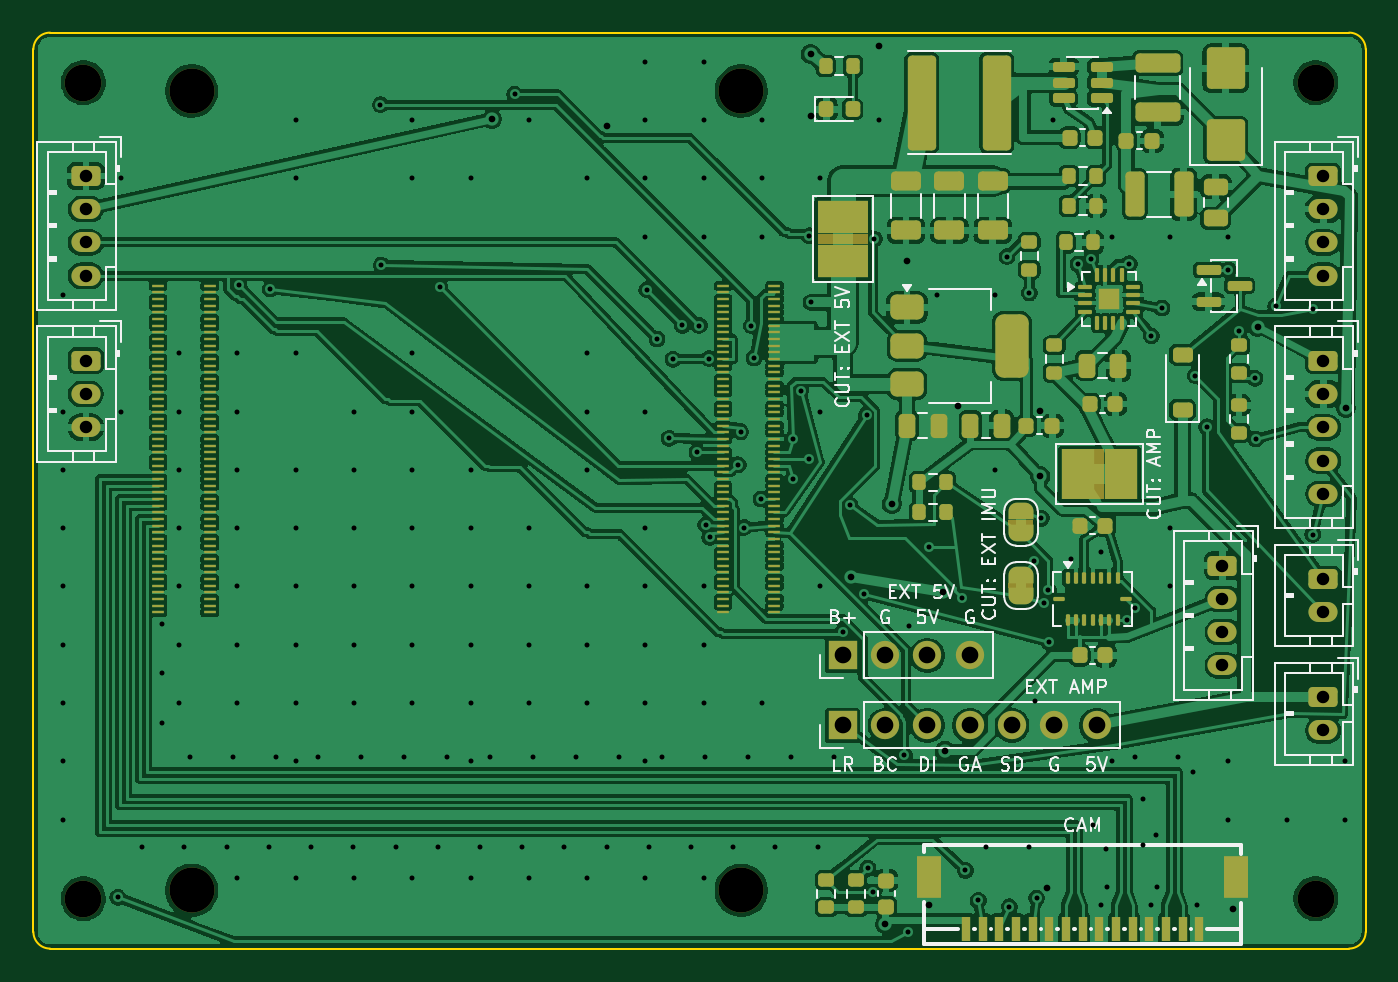
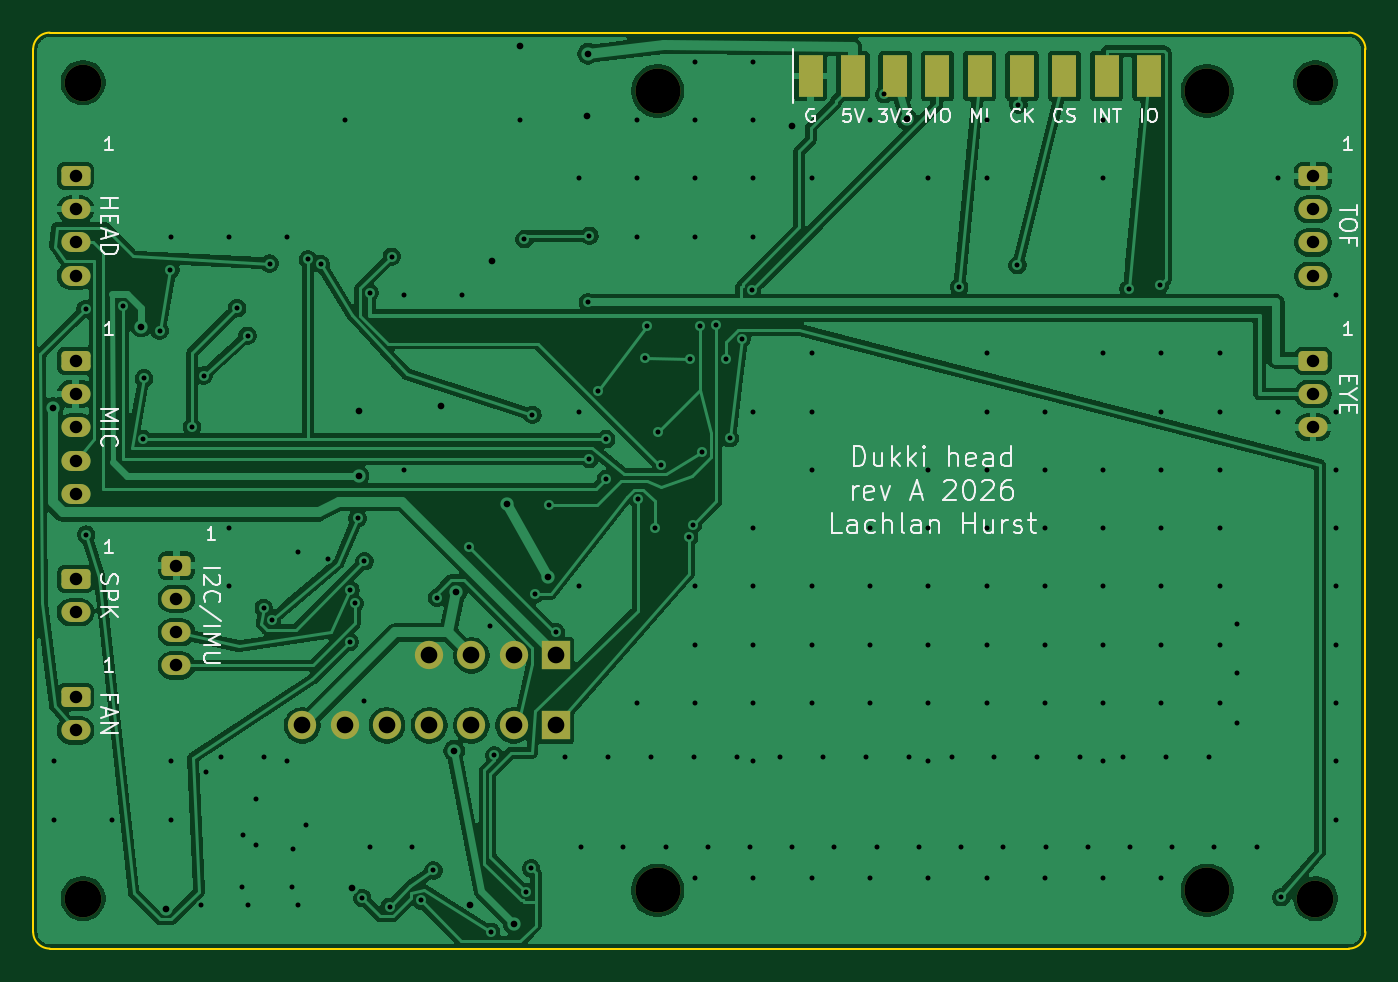
Circuit board: 11 layer files. Board 80.0 x 55.0 mm.
- bottom_copper: head-B_Cu.gbl (141662 bytes)
- bottom_mask: head-B_Mask.gbs (3057 bytes)
- paste: head-B_Paste.gbp (527 bytes)
- bottom_silk: head-B_Silkscreen.gbo (30829 bytes)
- outline: head-Edge_Cuts.gm1 (969 bytes)
- top_copper: head-F_Cu.gtl (478585 bytes)
- top_mask: head-F_Mask.gts (16188 bytes)
- paste: head-F_Paste.gtp (12604 bytes)
- top_silk: head-F_Silkscreen.gto (55625 bytes)
- drill: head-NPTH.drl (514 bytes)
- drill: head-PTH.drl (4280 bytes)

=== bottom_copper: head-B_Cu.gbl (141662 bytes, source omitted) ===
=== bottom_mask: head-B_Mask.gbs (3057 bytes, source withheld) ===
=== paste: head-B_Paste.gbp ===
G04 #@! TF.GenerationSoftware,KiCad,Pcbnew,10.0.6-10.0.6~ubuntu26.04.1*
G04 #@! TF.CreationDate,2026-10-15T16:20:24+11:00*
G04 #@! TF.ProjectId,head,68656164-2e6b-4696-9361-645f70636258,rev?*
G04 #@! TF.SameCoordinates,Original*
G04 #@! TF.FileFunction,Paste,Bot*
G04 #@! TF.FilePolarity,Positive*
%FSLAX46Y46*%
G04 Gerber Fmt 4.6, Leading zero omitted, Abs format (unit mm)*
G04 Created by KiCad (PCBNEW 10.0.6-10.0.6~ubuntu26.04.1) date 2026-10-15 16:20:24*
%MOMM*%
%LPD*%
G01*
G04 APERTURE LIST*
G04 APERTURE END LIST*
M02*

=== bottom_silk: head-B_Silkscreen.gbo (30829 bytes, source omitted) ===
=== outline: head-Edge_Cuts.gm1 ===
G04 #@! TF.GenerationSoftware,KiCad,Pcbnew,10.0.6-10.0.6~ubuntu26.04.1*
G04 #@! TF.CreationDate,2026-10-15T16:20:24+11:00*
G04 #@! TF.ProjectId,head,68656164-2e6b-4696-9361-645f70636258,rev?*
G04 #@! TF.SameCoordinates,Original*
G04 #@! TF.FileFunction,Profile,NP*
%FSLAX46Y46*%
G04 Gerber Fmt 4.6, Leading zero omitted, Abs format (unit mm)*
G04 Created by KiCad (PCBNEW 10.0.6-10.0.6~ubuntu26.04.1) date 2026-10-15 16:20:24*
%MOMM*%
%LPD*%
G01*
G04 APERTURE LIST*
G04 #@! TA.AperFunction,Profile*
%ADD10C,0.100000*%
G04 #@! TD*
G04 APERTURE END LIST*
D10*
X0Y54000000D02*
G75*
G02*
X1000000Y55000000I1000000J0D01*
G01*
X0Y1000000D02*
X0Y54000000D01*
X1000000Y55000000D02*
X79000000Y55000000D01*
X1000000Y0D02*
G75*
G02*
X0Y1000000I0J1000000D01*
G01*
X79000000Y55000000D02*
G75*
G02*
X80000000Y54000000I0J-1000000D01*
G01*
X79000000Y0D02*
X1000000Y0D01*
X80000000Y54000000D02*
X80000000Y1000000D01*
X80000000Y1000000D02*
G75*
G02*
X79000000Y0I-1000000J0D01*
G01*
M02*

=== top_copper: head-F_Cu.gtl (478585 bytes, source omitted) ===
=== top_mask: head-F_Mask.gts (16188 bytes, source omitted) ===
=== paste: head-F_Paste.gtp (12604 bytes, source omitted) ===
=== top_silk: head-F_Silkscreen.gto (55625 bytes, source omitted) ===
=== drill: head-NPTH.drl ===
M48
; DRILL file KiCad 10.0.6-10.0.6~ubuntu26.04.1 date 2026-10-15T16:20:24
; FORMAT={-:-/ absolute / metric / decimal}
; #@! TF.CreationDate,2026-10-15T16:20:24+11:00
; #@! TF.GenerationSoftware,Kicad,Pcbnew,10.0.6-10.0.6~ubuntu26.04.1
; #@! TF.FileFunction,NonPlated,1,2,NPTH
FMAT,2
METRIC
; #@! TA.AperFunction,NonPlated,NPTH,ComponentDrill
T1C2.200
; #@! TA.AperFunction,NonPlated,NPTH,ComponentDrill
T2C2.700
%
G90
G05
T1
X3.0Y52.0
X3.0Y3.0
X77.0Y52.0
X77.0Y3.0
T2
X9.5Y51.5
X9.5Y3.5
X42.5Y51.5
X42.5Y3.5
M30

=== drill: head-PTH.drl ===
M48
; DRILL file KiCad 10.0.6-10.0.6~ubuntu26.04.1 date 2026-10-15T16:20:24
; FORMAT={-:-/ absolute / metric / decimal}
; #@! TF.CreationDate,2026-10-15T16:20:24+11:00
; #@! TF.GenerationSoftware,Kicad,Pcbnew,10.0.6-10.0.6~ubuntu26.04.1
; #@! TF.FileFunction,Plated,1,2,PTH
FMAT,2
METRIC
; #@! TA.AperFunction,Plated,PTH,ViaDrill
T1C0.300
; #@! TA.AperFunction,Plated,PTH,ViaDrill
T2C0.400
; #@! TA.AperFunction,Plated,PTH,ComponentDrill
T3C0.750
; #@! TA.AperFunction,Plated,PTH,ComponentDrill
T4C1.000
%
G90
G05
T1
X1.75Y39.25
X1.75Y32.25
X1.75Y28.75
X1.75Y25.25
X1.75Y21.75
X1.75Y18.25
X1.75Y14.75
X1.75Y11.25
X1.75Y7.75
X5.064Y3.086
X5.25Y46.25
X5.25Y32.25
X6.535Y6.1
X7.7Y19.48
X7.7Y16.52
X7.7Y13.56
X8.75Y35.75
X8.75Y32.25
X8.75Y28.75
X8.75Y25.25
X8.75Y21.75
X8.75Y18.25
X8.75Y14.75
X9.07Y6.1
X9.379Y11.5
X11.604Y6.1
X11.958Y11.5
X12.25Y35.75
X12.25Y32.25
X12.25Y28.75
X12.25Y25.25
X12.25Y21.75
X12.25Y18.25
X12.25Y14.75
X12.25Y4.25
X12.344Y39.838
X14.139Y6.1
X14.219Y39.6
X14.537Y11.5
X15.75Y49.75
X15.75Y46.25
X15.75Y35.75
X15.75Y28.75
X15.75Y25.25
X15.75Y21.75
X15.75Y18.25
X15.75Y14.75
X15.75Y11.25
X15.75Y4.25
X16.674Y6.1
X17.117Y11.5
X19.209Y6.1
X19.25Y32.25
X19.25Y28.75
X19.25Y25.25
X19.25Y21.75
X19.25Y18.25
X19.25Y14.75
X19.25Y4.25
X19.696Y11.5
X20.841Y50.677
X20.898Y41.039
X21.743Y6.1
X22.275Y11.5
X22.75Y49.75
X22.75Y46.25
X22.75Y35.75
X22.75Y32.25
X22.75Y28.75
X22.75Y25.25
X22.75Y21.75
X22.75Y18.25
X22.75Y14.75
X22.75Y4.25
X24.278Y6.1
X24.4Y39.725
X24.854Y11.5
X26.25Y46.25
X26.25Y28.75
X26.25Y25.25
X26.25Y21.75
X26.25Y18.25
X26.25Y14.75
X26.25Y11.25
X26.25Y4.25
X26.813Y6.1
X27.433Y11.5
X28.9Y51.3
X29.348Y6.1
X29.75Y49.75
X29.75Y25.25
X29.75Y21.75
X29.75Y18.25
X29.75Y14.75
X29.75Y4.25
X30.012Y11.5
X31.883Y6.1
X32.592Y11.5
X33.25Y46.25
X33.25Y35.75
X33.25Y32.25
X33.25Y28.75
X33.25Y21.75
X33.25Y18.25
X33.25Y14.75
X33.25Y4.25
X34.417Y6.1
X35.171Y11.5
X36.75Y53.25
X36.75Y49.75
X36.75Y46.25
X36.75Y42.75
X36.75Y32.25
X36.75Y25.25
X36.75Y21.75
X36.75Y18.25
X36.75Y14.75
X36.75Y11.25
X36.75Y4.25
X36.824Y39.563
X36.952Y6.1
X37.447Y36.604
X37.75Y11.5
X38.168Y30.643
X38.411Y35.389
X38.969Y37.419
X39.487Y6.1
X39.849Y29.8
X39.98Y37.414
X40.25Y53.25
X40.25Y49.75
X40.25Y46.25
X40.25Y42.75
X40.25Y21.75
X40.25Y18.25
X40.25Y14.75
X40.25Y4.25
X40.329Y11.5
X40.37Y25.45
X40.575Y35.432
X40.616Y24.696
X42.022Y6.1
X42.32Y29.05
X42.468Y31.033
X42.681Y25.283
X42.908Y11.5
X43.111Y37.403
X43.278Y35.463
X43.693Y27.0
X43.75Y49.75
X43.75Y46.25
X43.75Y42.75
X43.75Y14.75
X44.557Y6.1
X45.487Y11.5
X45.6Y30.6
X45.6Y28.2
X46.075Y33.501
X46.6Y42.8
X46.6Y29.4
X46.7Y38.8
X47.091Y6.1
X47.25Y46.25
X47.25Y32.25
X47.25Y21.75
X48.067Y11.5
X48.6Y19.0
X49.026Y26.625
X49.875Y21.276
X50.025Y32.045
X50.103Y4.828
X50.418Y3.406
X50.5Y42.6
X50.75Y49.75
X52.3Y11.6
X52.511Y1.012
X52.587Y19.372
X53.8Y24.1
X54.25Y39.25
X55.751Y21.06
X55.962Y4.691
X56.73Y2.892
X57.23Y6.1
X57.75Y39.25
X57.75Y28.75
X58.463Y41.546
X58.6Y2.515
X59.765Y6.1
X59.8Y39.375
X60.109Y23.259
X60.156Y14.848
X60.241Y3.031
X60.52Y25.845
X60.682Y20.729
X60.947Y21.536
X60.989Y18.409
X61.25Y49.75
X62.3Y23.412
X62.73Y41.114
X63.5Y41.387
X63.6Y7.4
X64.1Y23.812
X64.1Y2.6
X64.4Y6.0
X64.457Y3.716
X64.75Y42.75
X64.75Y11.25
X65.681Y19.738
X65.805Y41.128
X66.121Y11.5
X66.156Y20.456
X66.6Y9.0
X66.6Y6.2
X67.1Y2.6
X67.128Y36.798
X67.4Y6.8
X67.457Y3.716
X67.762Y38.458
X68.25Y42.75
X68.25Y25.25
X68.25Y21.75
X68.7Y11.5
X69.6Y10.6
X69.768Y34.407
X69.9Y2.6
X70.46Y31.331
X71.75Y42.75
X71.75Y11.25
X71.75Y7.75
X71.756Y40.75
X72.4Y37.099
X73.343Y34.252
X73.4Y30.6
X74.6Y38.6
X75.25Y7.75
X76.823Y24.863
X76.856Y38.4
X78.75Y11.25
X78.75Y7.75
T2
X27.542Y49.807
X34.458Y49.421
X46.667Y53.726
X46.72Y50.022
X49.109Y22.331
X50.793Y54.183
X51.15Y1.484
X51.54Y26.717
X52.45Y41.308
X53.79Y2.598
X54.601Y21.406
X54.722Y11.88
X55.539Y32.589
X60.427Y32.296
X60.46Y28.37
X60.834Y3.655
X72.003Y2.402
X73.509Y37.352
X78.825Y32.454
T3
X3.15Y46.4
X3.15Y44.4
X3.15Y42.4
X3.15Y40.4
X3.15Y35.3
X3.15Y33.3
X3.15Y31.3
X71.4Y23.0
X71.4Y21.0
X71.4Y19.0
X71.4Y17.0
X77.45Y46.4
X77.45Y44.4
X77.45Y42.4
X77.45Y40.4
X77.45Y35.3
X77.45Y33.3
X77.45Y31.3
X77.45Y29.3
X77.45Y27.3
X77.45Y22.2
X77.45Y20.2
X77.45Y15.1
X77.45Y13.1
T4
X48.6Y17.6
X48.6Y13.4
X51.14Y17.6
X51.14Y13.4
X53.68Y17.6
X53.68Y13.4
X56.22Y17.6
X56.22Y13.4
X58.76Y13.4
X61.3Y13.4
X63.84Y13.4
M30
